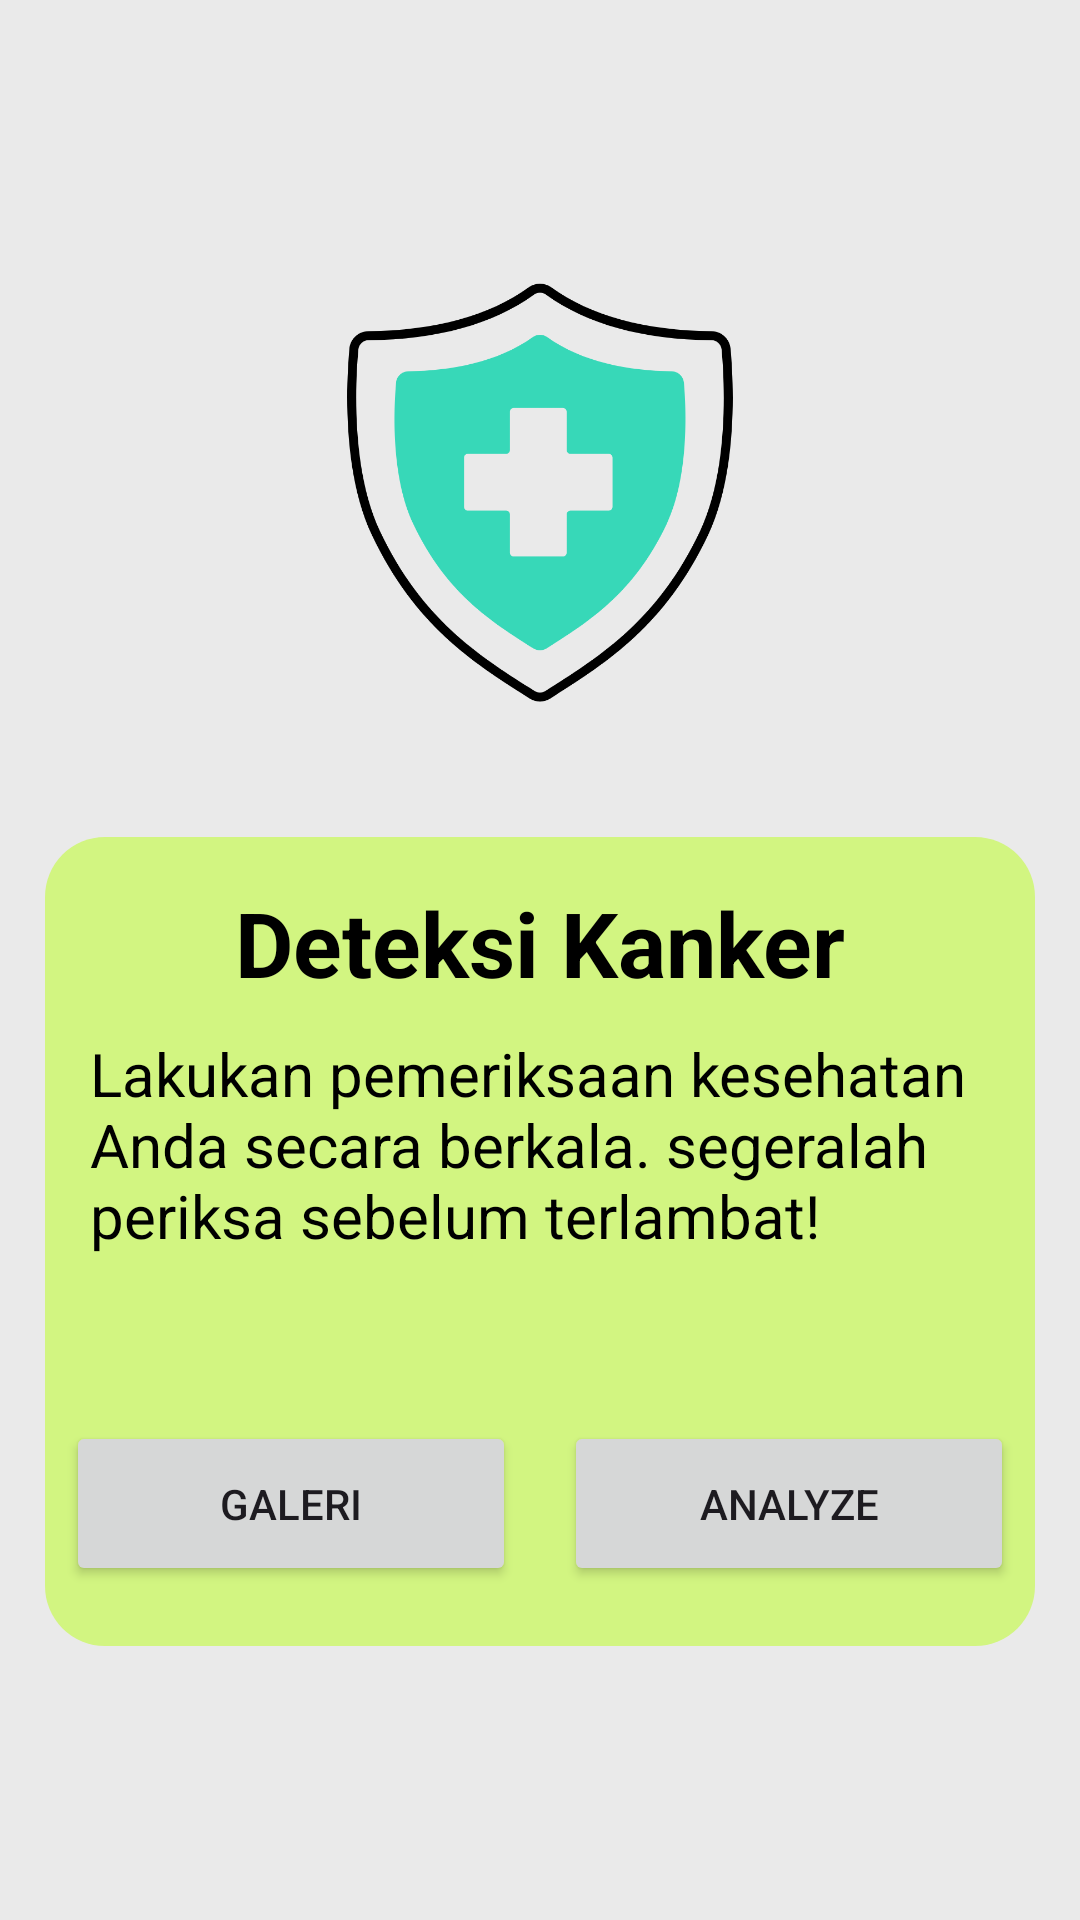

Write the Android layout XML for this screen, with the resource values it uses.
<!-- AndroidManifest.xml: application theme Theme.Asclepius -->
<!-- res/layout/activity_main.xml -->
<?xml version="1.0" encoding="utf-8"?>
<ScrollView xmlns:android="http://schemas.android.com/apk/res/android"
    xmlns:app="http://schemas.android.com/apk/res-auto"
    xmlns:tools="http://schemas.android.com/tools"
    android:layout_width="match_parent"
    android:background="#EAEAEA"
    android:layout_height="match_parent"
    tools:context=".view.MainActivity">

    <androidx.constraintlayout.widget.ConstraintLayout
        android:layout_width="match_parent"
        android:layout_height="match_parent">

        <com.google.android.material.progressindicator.LinearProgressIndicator
            android:id="@+id/progressIndicator"
            android:layout_width="match_parent"
            android:layout_height="wrap_content"
            android:indeterminate="true"
            android:visibility="gone"
            app:layout_constraintEnd_toEndOf="parent"
            app:layout_constraintStart_toStartOf="parent"
            app:layout_constraintTop_toTopOf="parent" />

        <ImageView
            android:id="@+id/previewImageView"
            android:layout_width="match_parent"
            android:layout_height="200dp"
            android:layout_marginStart="8dp"
            android:layout_marginTop="64dp"
            android:layout_marginEnd="8dp"
            app:layout_constraintEnd_toEndOf="parent"
            app:layout_constraintHorizontal_bias="0.0"
            app:layout_constraintStart_toStartOf="parent"
            app:layout_constraintTop_toTopOf="parent"
            app:srcCompat="@drawable/healthy" />

        <LinearLayout
            android:layout_margin="15dp"
            android:background="@drawable/rounded_background"
            android:id="@+id/description"
            android:layout_width="match_parent"
            android:layout_height="wrap_content"
            android:gravity="center_vertical"
            android:orientation="vertical"
            app:layout_constraintBottom_toBottomOf="parent"
            app:layout_constraintEnd_toEndOf="parent"
            app:layout_constraintHorizontal_bias="1.0"
            app:layout_constraintStart_toStartOf="parent"
            app:layout_constraintTop_toBottomOf="@+id/previewImageView"
            app:layout_constraintVertical_bias="0.061">

            <TextView
                android:gravity="center"
                android:layout_width="match_parent"
                android:layout_height="wrap_content"
                android:textColor="@color/black"
                android:paddingTop="15dp"
                android:textSize="30sp"
                android:textStyle="bold"
                android:text="Deteksi Kanker" />

            <TextView
                android:paddingLeft="15dp"
                android:paddingRight="15dp"
                android:paddingTop="10dp"
                android:paddingBottom="10dp"
                android:layout_width="match_parent"
                android:layout_height="wrap_content"
                android:textColor="@color/black"
                android:textSize="20sp"
                android:text="Lakukan pemeriksaan kesehatan Anda secara berkala. segeralah periksa sebelum terlambat!" />

            <LinearLayout
                android:layout_weight="2"
                android:layout_width="match_parent"
                android:layout_height="100dp"
                android:layout_marginBottom="20dp"
                android:gravity="center|bottom"
                android:orientation="horizontal">

                <Button
                    android:id="@+id/galleryButton"
                    android:layout_width="150dp"
                    android:layout_height="55dp"
                    android:layout_marginStart="8dp"
                    android:layout_marginEnd="8dp"
                    android:text="@string/gallery" />

                <Button
                    android:id="@+id/analyzeButton"
                    android:layout_width="150dp"
                    android:layout_height="55dp"
                    android:layout_marginStart="8dp"
                    android:layout_marginEnd="8dp"
                    android:text="@string/analyze" />
            </LinearLayout>
        </LinearLayout>

    </androidx.constraintlayout.widget.ConstraintLayout>



</ScrollView>
<!-- resources referenced by this layout -->
<resources>
  <color name="black">#FF000000</color>
  <!-- drawable healthy: png bitmap (drawable, 48567 bytes) -->
  <!-- drawable rounded_background (drawable) -->
  <?xml version="1.0" encoding="utf-8"?>
  <shape xmlns:android="http://schemas.android.com/apk/res/android">
      <solid android:color="#d2f581" />
      <corners android:radius="20dp"/>
  </shape>
  <string name="analyze">Analyze</string>
  <string name="gallery">Galeri</string>
  <style name="Theme.Asclepius" parent="Base.Theme.Asclepius" />
  <style name="Base.Theme.Asclepius" parent="Theme.Material3.DayNight.NoActionBar">
          <item name="colorPrimary">@color/gray</item>
          
          
      </style>
  <color name="gray">#1a1a1a</color>
</resources>
